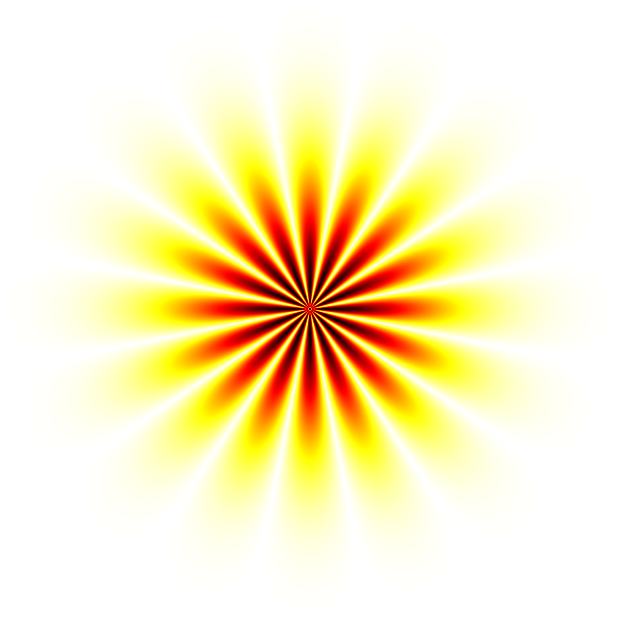

Write the Python code that produced this figure.
#!/usr/bin/env python
# -*- coding=utf-8 -*-

import numpy as np
import matplotlib.pyplot as plt

# 参数
N = 1024                    # 图像分辨率
sigma = 3.0                 # 控制星芒扩散

# 坐标网格（中心原点）
x = np.linspace(-10, 10, N)
y = np.linspace(-10, 10, N)
X, Y = np.meshgrid(x, y)

# 极坐标
r = np.sqrt(X**2 + Y**2)
theta = np.arctan2(Y, X)

# 2D 星芒函数
img = np.abs(np.cos(8 * theta)) * np.exp(-r**2 / (2 * sigma**2))
img = img / img.max()       # 归一化到 [0,1]
img = np.clip(img + 0.05, 0, 1)  # 轻微底噪防纯黑

# 绘图（黑底白芒）
plt.figure(figsize=(6,6), dpi=200)
#plt.imshow(1 - img, cmap='gray', extent=(-10,10,-10,10))
plt.imshow(1 - img, cmap='hot', extent=(-10,10,-10,10))
plt.axis('off')
plt.tight_layout(pad=0)
plt.savefig('starburst_2d_clean.png', bbox_inches='tight', pad_inches=0, dpi=300)
plt.show()
